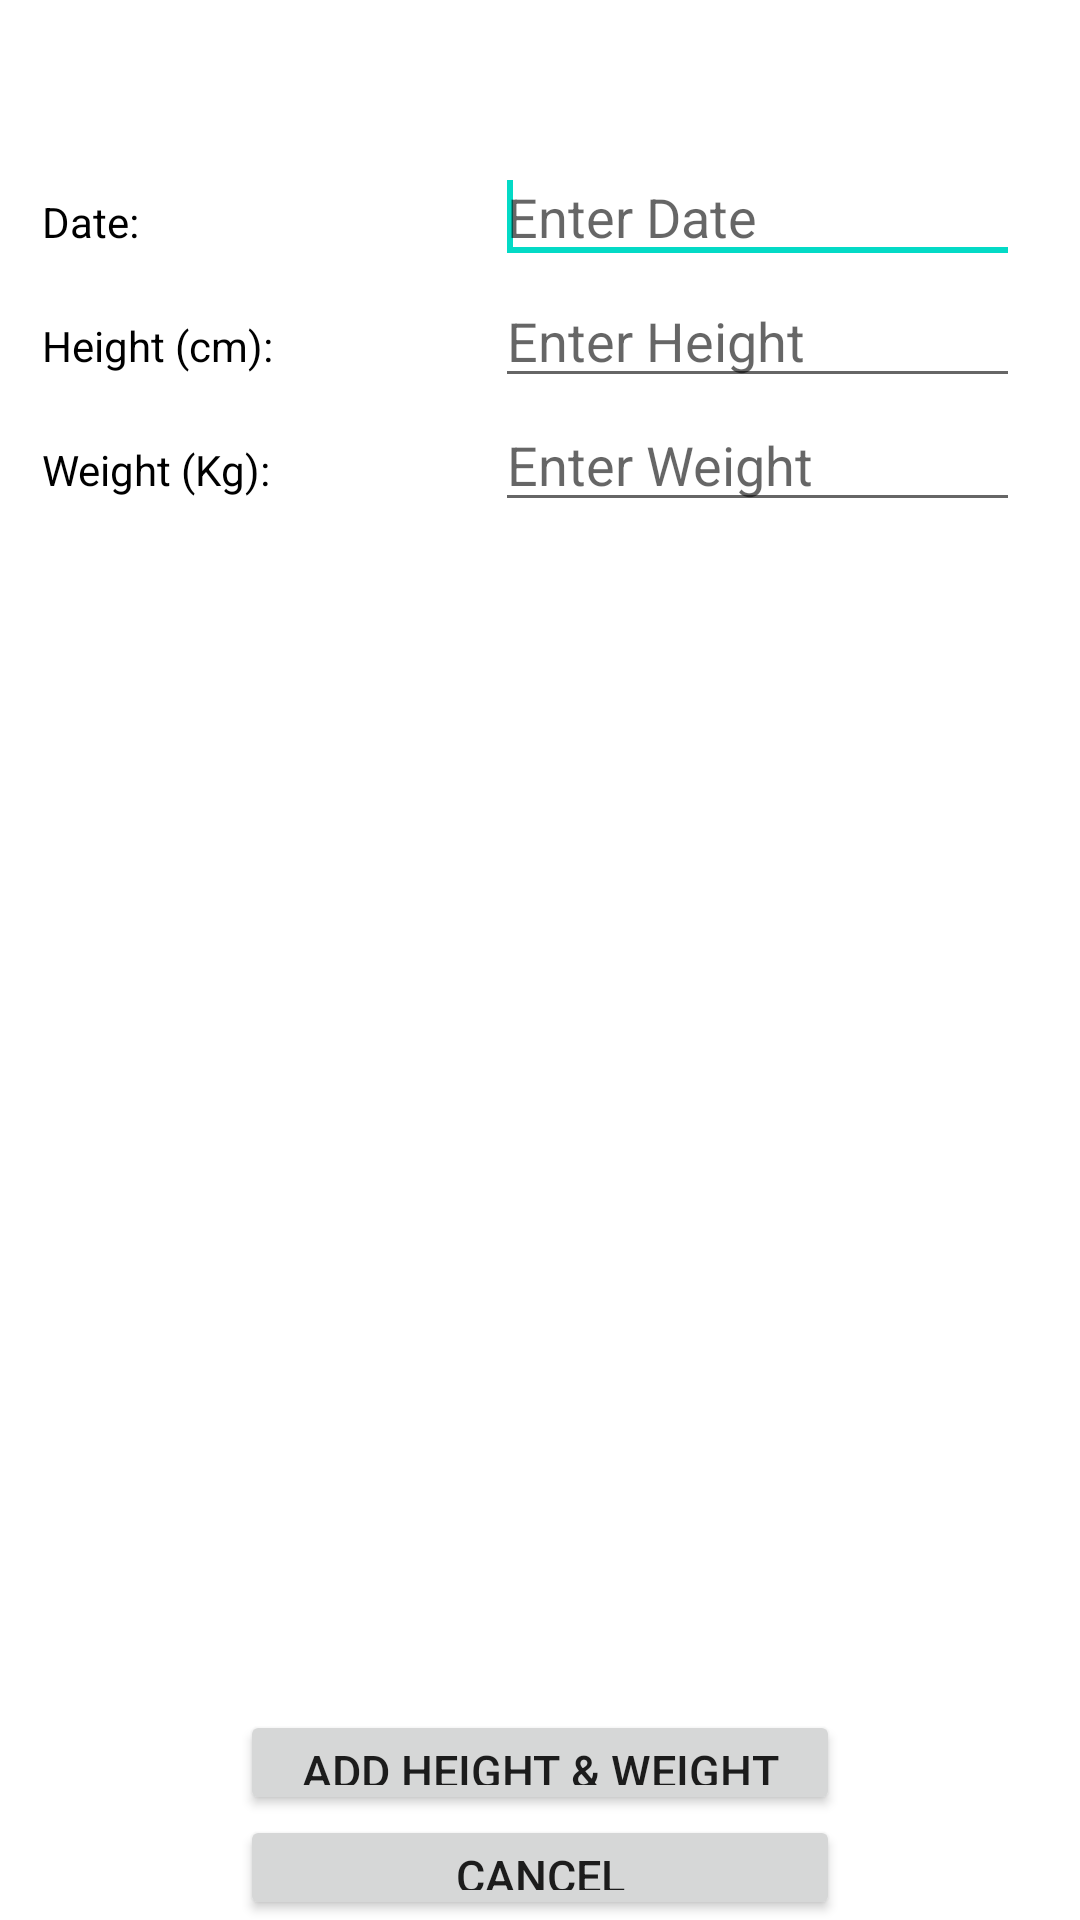

Android layout source for this screen:
<!-- AndroidManifest.xml: fallback theme Theme.MaterialComponents.DayNight.NoActionBar -->
<!-- res/layout/add_height_weight.xml -->
<?xml version="1.0" encoding="utf-8"?>
<ScrollView
  xmlns:android="http://schemas.android.com/apk/res/android"
  android:layout_width="fill_parent"
  android:layout_height="fill_parent"
  android:fillViewport="true">

  <RelativeLayout
      android:layout_width="fill_parent"
      android:layout_height="wrap_content"
      android:background="#ffffff" >

      
      


      
      


      
      

      <LinearLayout
          android:id="@+id/header"
          android:layout_width="fill_parent"
          android:layout_height="wrap_content"
          android:layout_alignParentTop="true"
          android:layout_centerHorizontal="true"
          android:background="#ffffff"
          android:orientation="vertical"
          android:paddingBottom="5dip"
          android:paddingTop="5dip" >
      </LinearLayout>

      <Button
          android:id="@+id/submit_height_weight"
          android:layout_width="200dp"
          android:layout_height="35dp"
          android:layout_above="@+id/cancel_height_weight"
          android:layout_centerHorizontal="true"
          android:text="Add Height &amp; Weight"
          android:textSize="15dp" />

      <Button
          android:id="@+id/cancel_height_weight"
          android:layout_width="150dp"
          android:layout_height="35dp"
          android:layout_alignLeft="@+id/submit_height_weight"
          android:layout_alignParentBottom="true"
          android:layout_alignRight="@+id/submit_height_weight"
          android:text="Cancel"
          android:textSize="15dp" />

      <EditText
          android:id="@+id/height_weight_date"
          android:layout_width="175dp"
          android:layout_height="wrap_content"
          android:layout_alignParentRight="true"
          android:layout_below="@+id/header"
          android:layout_marginRight="20dp"
          android:layout_marginTop="40dp"
          android:ems="10"
          android:hint="Enter Date"
          android:singleLine="true" 
          android:inputType="datetime"/>

      <requestFocus
          android:layout_width="wrap_content"
          android:layout_height="wrap_content" />

      <EditText
          android:id="@+id/height"
          android:layout_width="wrap_content"
          android:layout_height="wrap_content"
          android:layout_alignLeft="@+id/height_weight_date"
          android:layout_alignRight="@+id/height_weight_date"
          android:layout_below="@+id/height_weight_date"
          android:ems="10"
          android:hint="Enter Height"
          android:singleLine="true" 
          android:inputType="numberDecimal"/>

      <TextView
          android:id="@+id/TextView01"
          android:layout_width="wrap_content"
          android:layout_height="wrap_content"
          android:layout_alignBaseline="@+id/height"
          android:layout_alignBottom="@+id/height"
          android:layout_alignLeft="@+id/textView1"
          android:text="Height (cm):"
          android:textColor="#000"
          android:textSize="14sp" />

      <TextView
          android:id="@+id/textView1"
          android:layout_width="wrap_content"
          android:layout_height="wrap_content"
          android:layout_alignBaseline="@+id/height_weight_date"
          android:layout_alignBottom="@+id/height_weight_date"
          android:layout_alignParentLeft="true"
          android:layout_marginLeft="14dp"
          android:text="Date:"
          android:textColor="#000"
          android:textSize="14sp" />

      <EditText
          android:id="@+id/weight"
          android:layout_width="wrap_content"
          android:layout_height="wrap_content"
          android:layout_alignLeft="@+id/height"
          android:layout_alignRight="@+id/height"
          android:layout_below="@+id/height"
          android:ems="10"
          android:hint="Enter Weight"
          android:singleLine="true" 
          android:inputType="numberDecimal"/>

      <TextView
          android:id="@+id/TextView02"
          android:layout_width="wrap_content"
          android:layout_height="wrap_content"
          android:layout_alignBaseline="@+id/weight"
          android:layout_alignBottom="@+id/weight"
          android:layout_alignLeft="@+id/TextView01"
          android:text="Weight (Kg):"
          android:textColor="#000"
          android:textSize="14sp" />

  </RelativeLayout>

</ScrollView>
<!-- resources referenced by this layout -->
<resources>

</resources>
